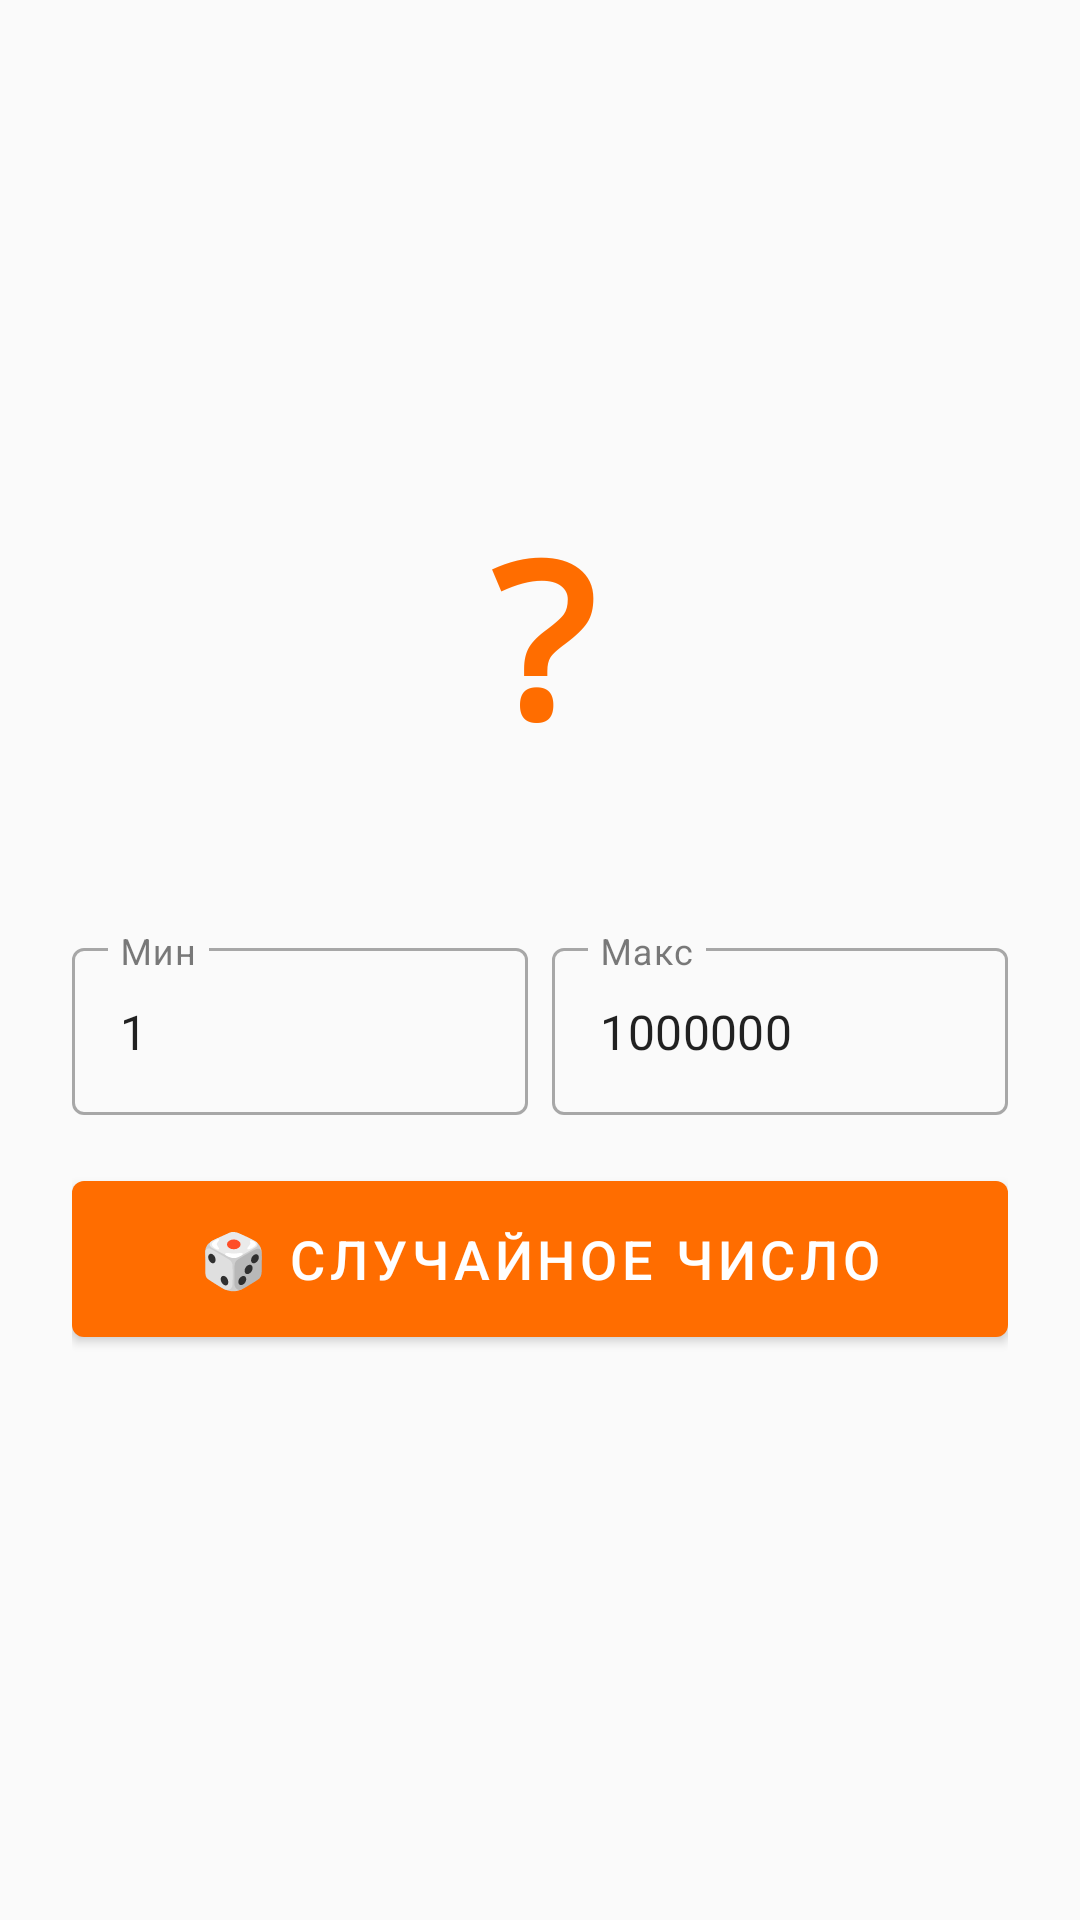

Reconstruct the res/layout file that produces this screen, plus the resources it refers to.
<!-- AndroidManifest.xml: application theme Theme.TryaskaFon -->
<!-- res/layout/fragment_random_number.xml -->
<?xml version="1.0" encoding="utf-8"?>
<LinearLayout xmlns:android="http://schemas.android.com/apk/res/android"
    android:layout_width="match_parent" android:layout_height="match_parent"
    android:orientation="vertical" android:gravity="center" android:padding="24dp" android:background="@color/background">
    <TextView android:id="@+id/tvBigNumber" android:layout_width="match_parent" android:layout_height="wrap_content"
        android:text="?" android:textSize="72sp" android:textStyle="bold" android:textColor="@color/primary"
        android:gravity="center" android:fontFamily="monospace" />
    <TextView android:id="@+id/tvNumberFact" android:layout_width="match_parent" android:layout_height="wrap_content"
        android:textSize="14sp" android:textColor="@color/text_secondary" android:gravity="center"
        android:layout_marginTop="8dp" />
    <LinearLayout android:layout_width="match_parent" android:layout_height="wrap_content"
        android:orientation="horizontal" android:layout_marginTop="24dp">
        <com.google.android.material.textfield.TextInputLayout android:layout_width="0dp"
            android:layout_height="wrap_content" android:layout_weight="1" android:layout_marginEnd="8dp"
            style="@style/Widget.MaterialComponents.TextInputLayout.OutlinedBox"
            android:hint="Мин" app:hintTextColor="@color/primary" xmlns:app="http://schemas.android.com/apk/res-auto">
            <com.google.android.material.textfield.TextInputEditText android:id="@+id/etRngMin"
                android:layout_width="match_parent" android:layout_height="wrap_content"
                android:inputType="number" android:text="1" />
        </com.google.android.material.textfield.TextInputLayout>
        <com.google.android.material.textfield.TextInputLayout android:layout_width="0dp"
            android:layout_height="wrap_content" android:layout_weight="1"
            style="@style/Widget.MaterialComponents.TextInputLayout.OutlinedBox"
            android:hint="Макс" app:hintTextColor="@color/primary" xmlns:app="http://schemas.android.com/apk/res-auto">
            <com.google.android.material.textfield.TextInputEditText android:id="@+id/etRngMax"
                android:layout_width="match_parent" android:layout_height="wrap_content"
                android:inputType="number" android:text="1000000" />
        </com.google.android.material.textfield.TextInputLayout>
    </LinearLayout>
    <com.google.android.material.button.MaterialButton android:id="@+id/btnGenerate"
        android:layout_width="match_parent" android:layout_height="64dp"
        android:text="🎲 Случайное число" android:textSize="18sp" android:layout_marginTop="16dp" />
    <TextView android:id="@+id/tvRngHint" android:layout_width="match_parent" android:layout_height="wrap_content"
        android:textSize="12sp" android:textColor="@color/text_secondary" android:gravity="center"
        android:layout_marginTop="8dp" />
</LinearLayout>
<!-- resources referenced by this layout -->
<resources>
  <color name="background">#FAFAFA</color>
  <color name="primary">#FF6D00</color>
  <color name="text_secondary">#757575</color>
  <style name="Theme.TryaskaFon" parent="Theme.MaterialComponents.DayNight.NoActionBar">
          <item name="colorPrimary">@color/primary</item>
          <item name="colorPrimaryVariant">@color/primary_dark</item>
          <item name="colorOnPrimary">@color/colorOnPrimary</item>
          <item name="colorSecondary">@color/accent</item>
          <item name="colorSecondaryVariant">@color/colorSecondaryVariant</item>
          <item name="colorOnSecondary">@color/colorOnSecondary</item>
          <item name="android:colorBackground">@color/background</item>
          <item name="colorSurface">@color/surface</item>
          <item name="colorOnSurface">@color/text_primary</item>
          <item name="colorError">@color/colorError</item>
          <item name="colorOnError">@color/colorOnError</item>
          <item name="android:statusBarColor">@color/primary_dark</item>
          <item name="android:navigationBarColor">@color/surface</item>
      </style>
  <color name="primary_dark">#E65100</color>
  <color name="colorOnPrimary">#FFFFFF</color>
  <color name="accent">#FFD180</color>
  <color name="colorSecondaryVariant">#FFB300</color>
  <color name="colorOnSecondary">#000000</color>
  <color name="surface">#FFFFFF</color>
  <color name="text_primary">#212121</color>
  <color name="colorError">#B00020</color>
  <color name="colorOnError">#FFFFFF</color>
</resources>
